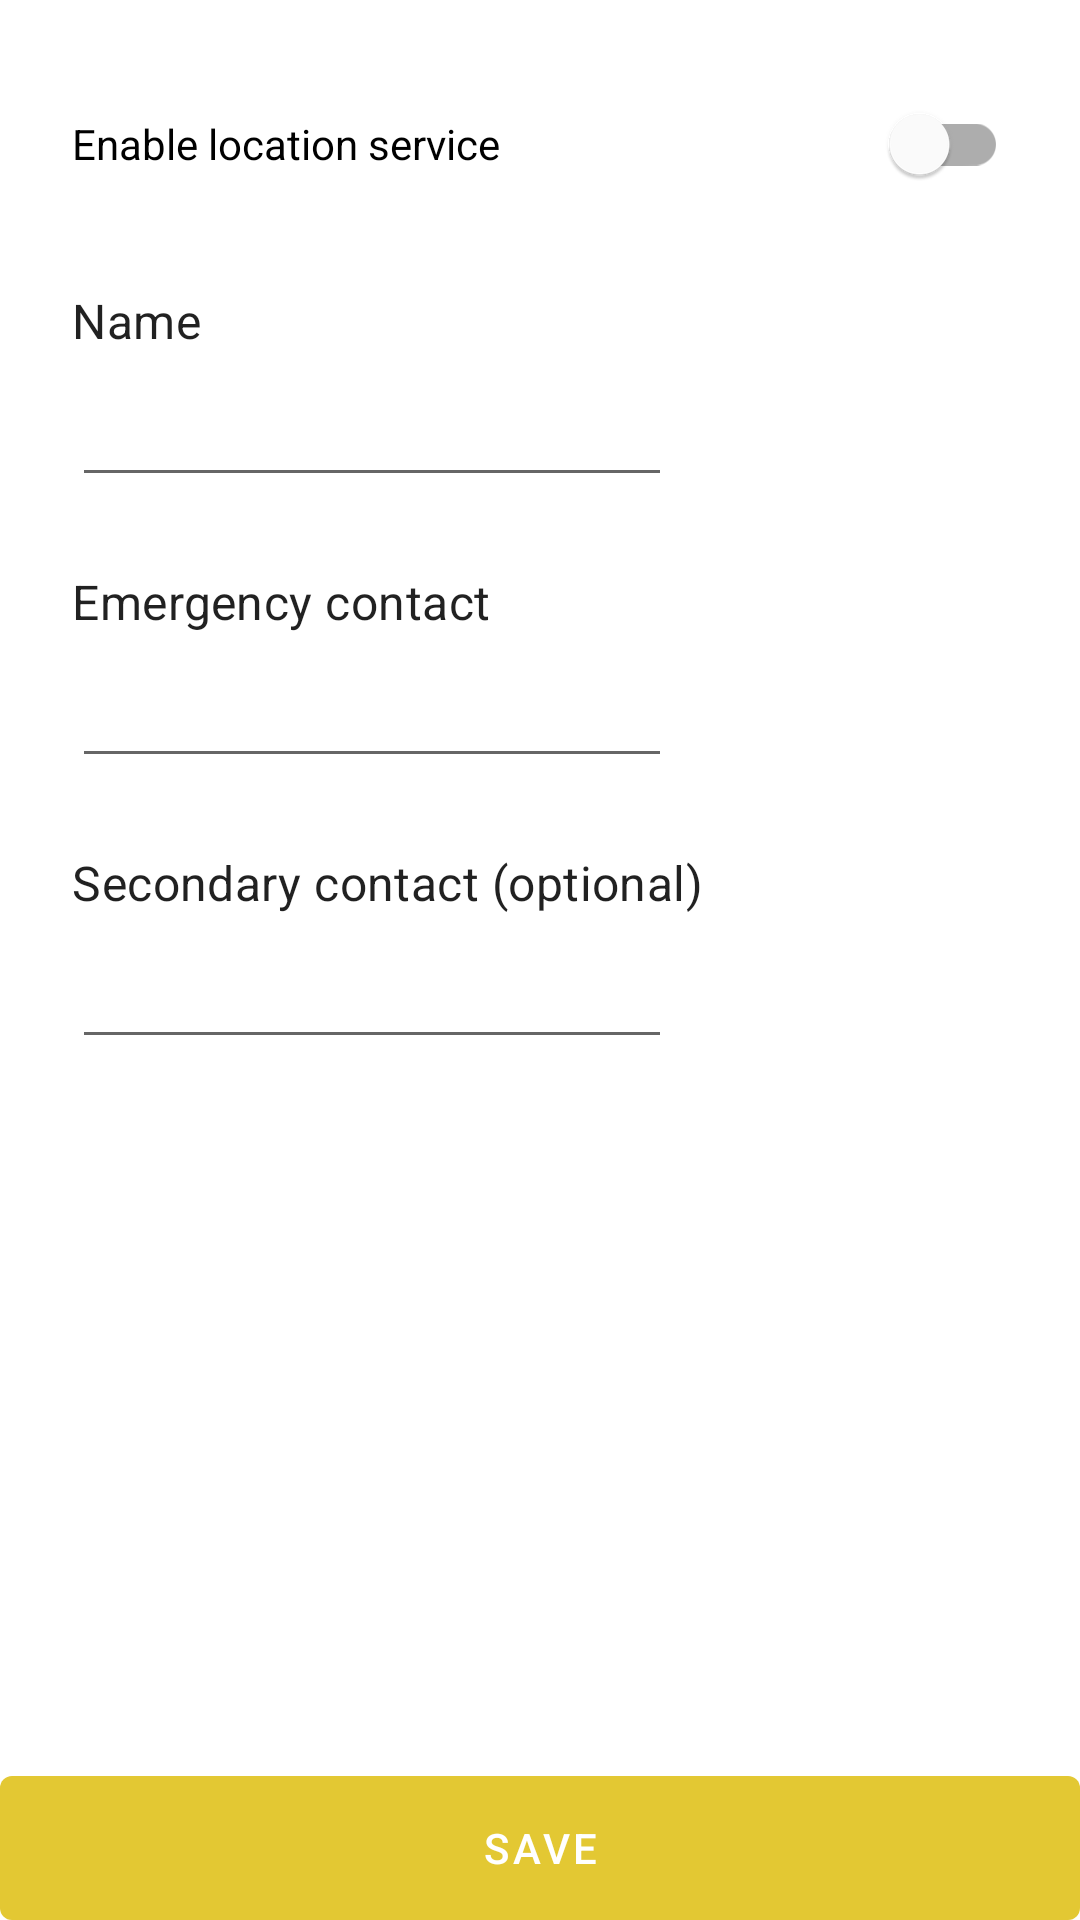

Android layout source for this screen:
<!-- AndroidManifest.xml: application theme AppTheme -->
<!-- res/layout/activity_settings.xml -->
<?xml version="1.0" encoding="utf-8"?>
<androidx.constraintlayout.widget.ConstraintLayout xmlns:android="http://schemas.android.com/apk/res/android"
    xmlns:app="http://schemas.android.com/apk/res-auto"
    xmlns:tools="http://schemas.android.com/tools"
    android:layout_width="match_parent"
    android:layout_height="match_parent"
    tools:context=".SettingsActivity">

    <LinearLayout
        android:layout_width="match_parent"
        android:layout_height="wrap_content"
        android:orientation="vertical"
        android:padding="@dimen/margin_l"
        app:layout_constraintLeft_toLeftOf="parent"
        app:layout_constraintRight_toRightOf="parent"
        app:layout_constraintTop_toTopOf="parent">

        <com.google.android.material.switchmaterial.SwitchMaterial
            android:id="@+id/location_switch"
            android:layout_width="match_parent"
            android:layout_height="wrap_content"
            android:text="Enable location service" />

        <com.google.android.material.textview.MaterialTextView
            style="@style/TextAppearance.MaterialComponents.Subtitle1"
            android:layout_width="wrap_content"
            android:layout_height="wrap_content"
            android:layout_marginTop="@dimen/margin_l"
            android:text="@string/name" />

        <com.google.android.material.textfield.TextInputEditText
            android:id="@+id/et_name"
            android:layout_width="wrap_content"
            android:layout_height="48dp"
            android:minWidth="200dp" />

        <com.google.android.material.textview.MaterialTextView
            style="@style/TextAppearance.MaterialComponents.Subtitle1"
            android:layout_width="wrap_content"
            android:layout_height="wrap_content"
            android:layout_marginTop="@dimen/margin_l"
            android:text="Emergency contact" />

        <com.google.android.material.textfield.TextInputEditText
            android:id="@+id/et_contact"
            android:layout_width="wrap_content"
            android:layout_height="48dp"
            android:minWidth="200dp" />

        <com.google.android.material.textview.MaterialTextView
            style="@style/TextAppearance.MaterialComponents.Subtitle1"
            android:layout_width="wrap_content"
            android:layout_height="wrap_content"
            android:layout_marginTop="@dimen/margin_l"
            android:text="Secondary contact (optional)" />

        <com.google.android.material.textfield.TextInputEditText
            android:id="@+id/et_contact_optional"
            android:layout_width="wrap_content"
            android:layout_height="48dp"
            android:minWidth="200dp" />

    </LinearLayout>

    <com.google.android.material.button.MaterialButton
        android:id="@+id/btn_save"
        android:layout_width="match_parent"
        android:layout_height="48dp"
        android:insetTop="0dp"
        android:insetBottom="0dp"
        android:text="Save"
        app:layout_constraintBottom_toBottomOf="parent"
        app:layout_constraintLeft_toLeftOf="parent"
        app:layout_constraintRight_toRightOf="parent" />

</androidx.constraintlayout.widget.ConstraintLayout>
<!-- resources referenced by this layout -->
<resources>
  <dimen name="margin_l">24dp</dimen>
  <string name="name">Name</string>
  <style name="AppTheme" parent="Theme.MaterialComponents.Light">
          <item name="colorPrimary">@color/colorPrimary</item>
          <item name="colorPrimaryDark">@color/colorPrimaryDark</item>
          <item name="colorAccent">@color/colorAccent</item>
          <item name="windowActionBar">false</item>
          <item name="windowNoTitle">true</item>
      </style>
  <color name="colorPrimary">#E3C833</color>
  <color name="colorPrimaryDark">#E3C833</color>
  <color name="colorAccent">#E3C833</color>
</resources>
